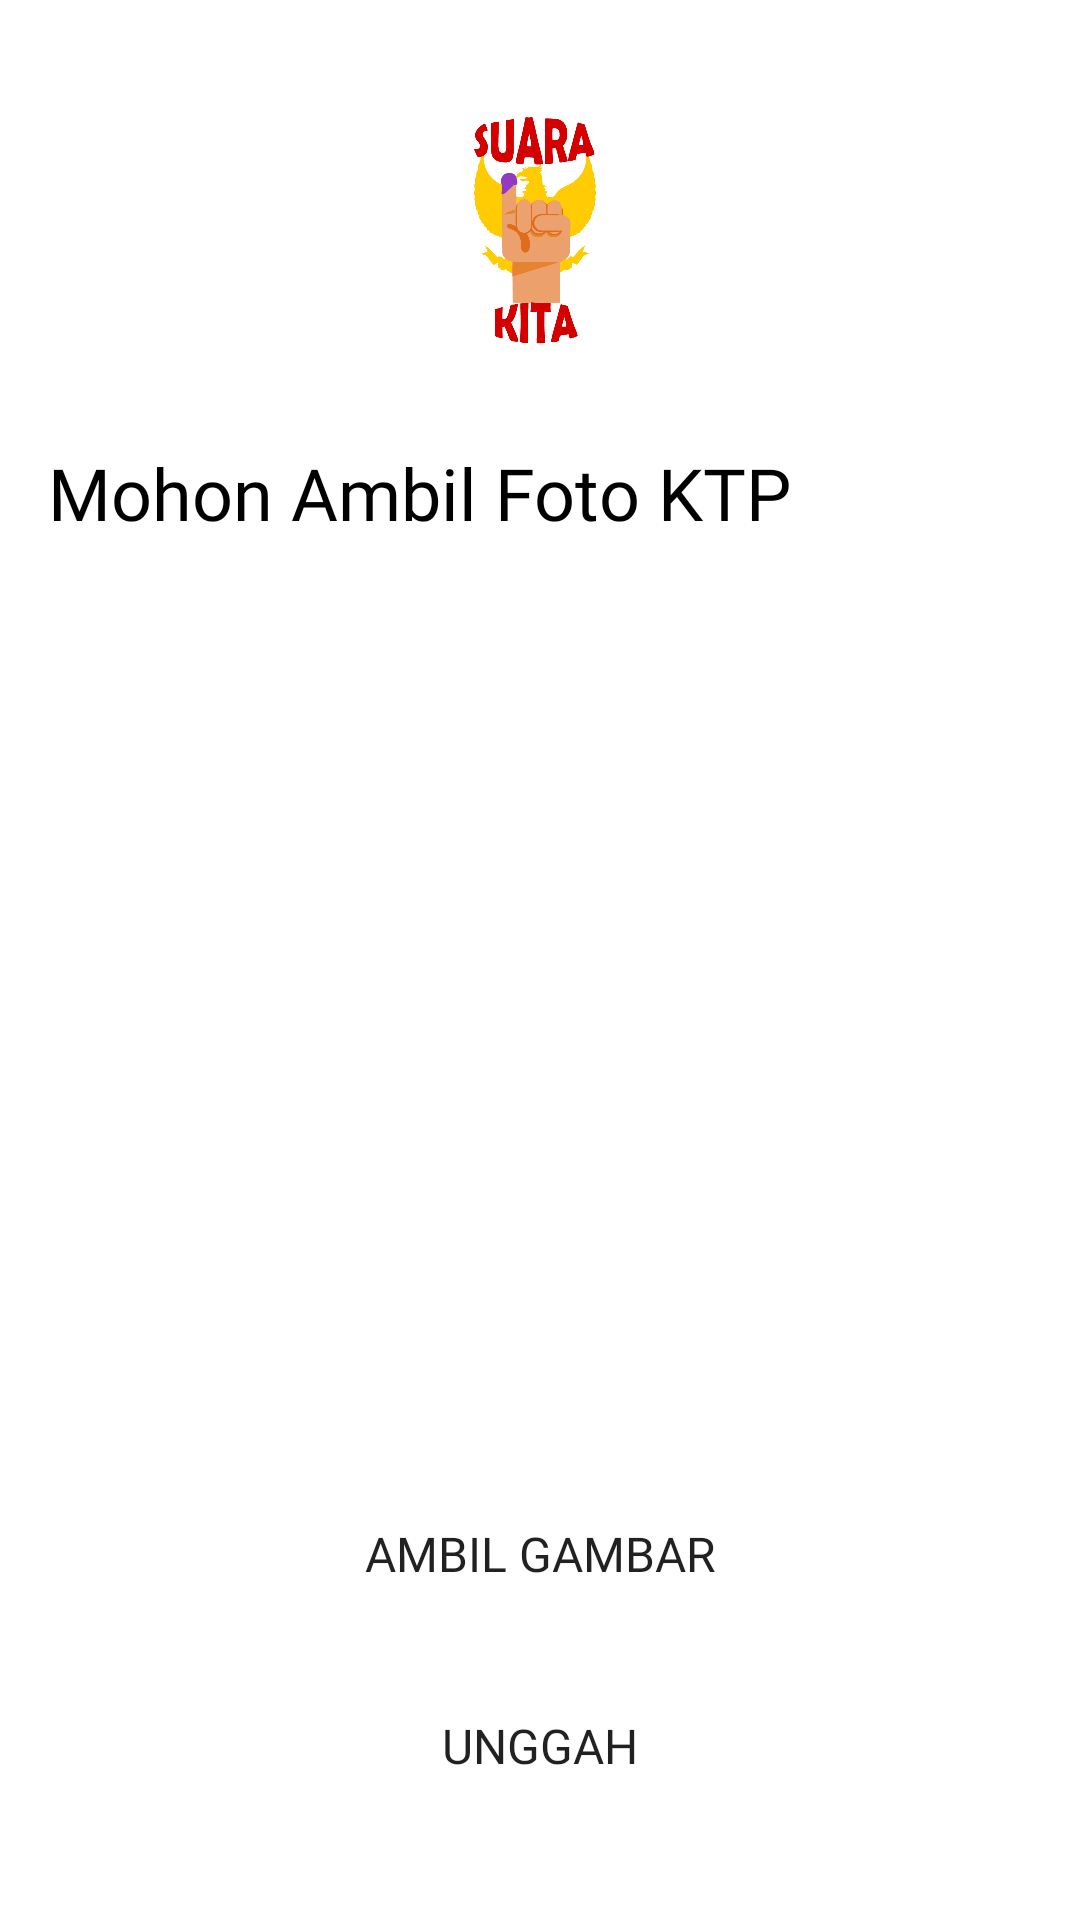

Produce the Android XML layout that renders to this screen, including the resource entries it uses.
<!-- AndroidManifest.xml: application theme Theme.SuaraKita.Light -->
<!-- res/layout/activity_ktp.xml -->
<?xml version="1.0" encoding="utf-8"?>
<RelativeLayout xmlns:android="http://schemas.android.com/apk/res/android"
    xmlns:app="http://schemas.android.com/apk/res-auto"
    xmlns:tools="http://schemas.android.com/tools"
    android:layout_width="match_parent"
    android:layout_height="match_parent"
    android:padding="16dp"
    tools:context=".ui.camera.CameraActivity">

    <ImageView
        android:id="@+id/suara_logo"
        android:layout_width="match_parent"
        android:layout_height="100dp"
        android:src="@drawable/suara_kita"
        android:layout_margin="12dp"
        android:transitionName="icon"/>

    <TextView
        android:id="@+id/terms_text"
        android:layout_width="wrap_content"
        android:layout_height="wrap_content"
        android:text="@string/mohon_unggah_ktp"
        android:textSize="24sp"
        android:fontFamily="@font/sf_bold"
        android:textColor="@color/black"
        android:layout_below="@id/suara_logo"
        android:layout_marginTop="8dp"/>

    <ImageView
        android:id="@+id/previewImageView"
        android:layout_width="match_parent"
        android:layout_height="300dp"
        android:layout_below="@id/terms_text"/>


    <LinearLayout
        android:layout_width="match_parent"
        android:layout_height="wrap_content"
        android:orientation="vertical"
        android:layout_margin="18dp"
        android:layout_alignParentBottom="true">

        <Button
            android:id="@+id/cameraButton"
            android:layout_width="match_parent"
            android:layout_height="wrap_content"
            android:background="@drawable/button"
            android:textSize="16sp"
            android:fontFamily="@font/sf_bold"
            android:text="@string/take_photo" />

        <Button
            android:id="@+id/uploadButton"
            android:layout_width="match_parent"
            android:layout_height="wrap_content"
            android:background="@drawable/button"
            android:layout_marginTop="16dp"
            android:textSize="16sp"
            android:fontFamily="@font/sf_bold"
            android:text="@string/upload" />

    </LinearLayout>

</RelativeLayout>
<!-- resources referenced by this layout -->
<resources>
  <color name="black">#FF000000</color>
  <!-- drawable suara_kita: png bitmap (drawable, 38150 bytes) -->
  <string name="mohon_unggah_ktp">Mohon Ambil Foto KTP</string>
  <string name="take_photo">Ambil Gambar</string>
  <string name="upload">Unggah</string>
  <style name="Theme.SuaraKita.Light" parent="Theme.MaterialComponents.Light">
          
          <item name="colorPrimary">@color/red</item>
          <item name="colorPrimaryVariant">@color/softred</item>
          <item name="colorOnPrimary">@color/white</item>
          
          <item name="colorSecondary">@color/teal_200</item>
          <item name="colorSecondaryVariant">@color/teal_700</item>
          <item name="colorOnSecondary">@color/black</item>
          
          <item name="android:statusBarColor">@android:color/transparent</item>
          <item name="android:windowLightStatusBar">true</item>
  
          <item name="android:windowActivityTransitions">true</item>
          <item name="android:windowEnterTransition">@android:transition/fade</item>
          <item name="android:windowExitTransition">@android:transition/fade</item>
  
      </style>
  <color name="red">#9D0C0C</color>
  <color name="softred">#FF9898</color>
  <color name="white">#FFFFFFFF</color>
  <color name="teal_200">#FF03DAC5</color>
  <color name="teal_700">#FF018786</color>
</resources>
